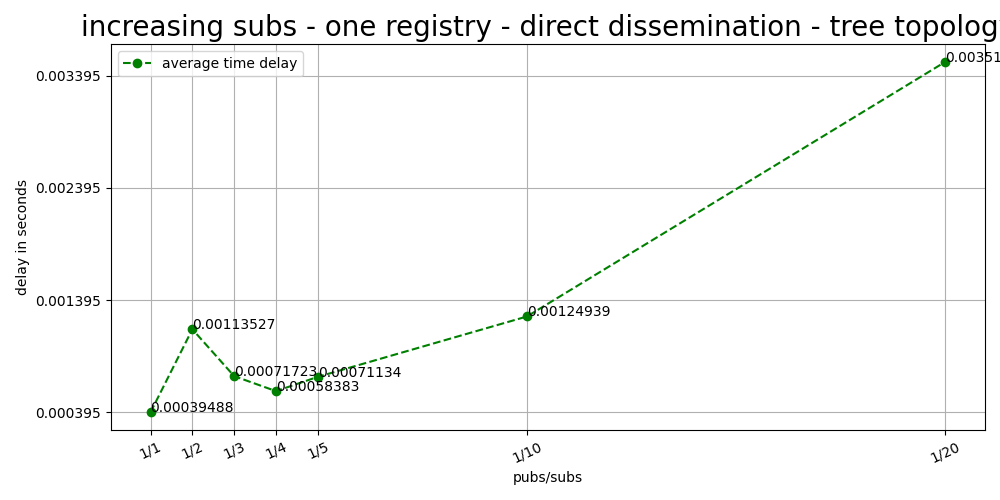

Source data for this figure (header and first rows):
pubs/subs, registries, average, sub messages
1/1, 1, 0.0003949, 2125
1/2, 1, 0.001135, 3000
1/3, 1, 0.0007172, 3000
1/4, 1, 0.0005838, 6000
1/5, 1, 0.0007113, 8000
1/10, 1, 0.001249, 17000
1/20, 1, 0.003519, 35000
